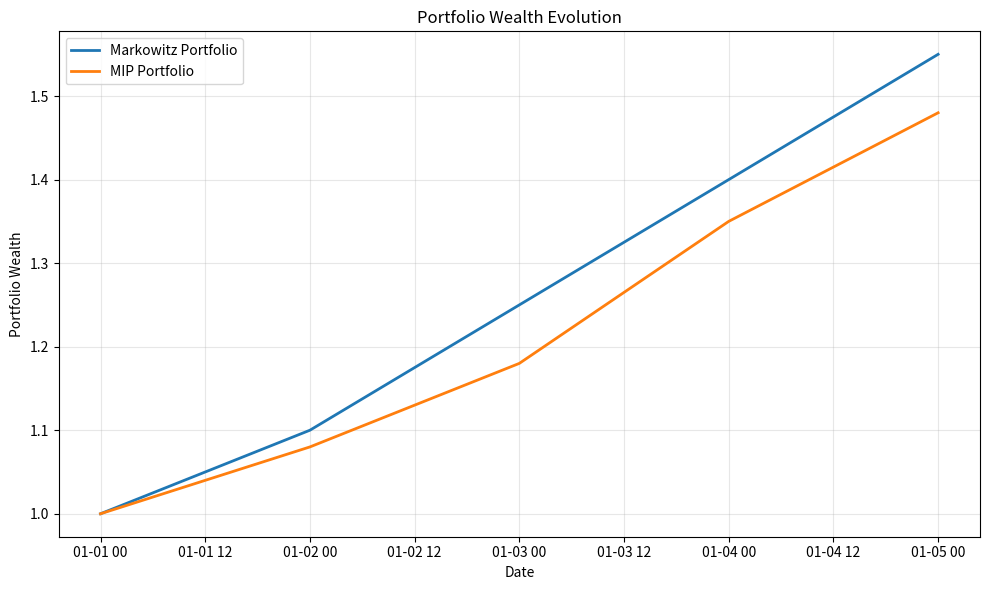

This chart was generated by the following Python code:
import pandas as pd
import matplotlib.pyplot as plt

# Example wealth evolution data
wealth_df = pd.DataFrame({
    "Date": pd.date_range(start="2022-01-01", periods=5),
    "Markowitz": [1.0, 1.1, 1.25, 1.4, 1.55],
    "MIP": [1.0, 1.08, 1.18, 1.35, 1.48]
})

# Plot wealth evolution
plt.figure(figsize=(10, 6))

plt.plot(
    wealth_df["Date"],
    wealth_df["Markowitz"],
    label="Markowitz Portfolio",
    linewidth=2
)

plt.plot(
    wealth_df["Date"],
    wealth_df["MIP"],
    label="MIP Portfolio",
    linewidth=2
)

plt.title("Portfolio Wealth Evolution")
plt.xlabel("Date")
plt.ylabel("Portfolio Wealth")
plt.grid(True, alpha=0.3)
plt.legend()

plt.tight_layout()
plt.show()
